Labelled photos from "training_set_water_and_fire", an image-classification folder in Meerkat007/image-classification. The possible labels are: fire, water.

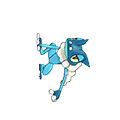
Label: water

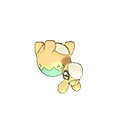
Label: fire

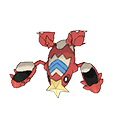
Label: water

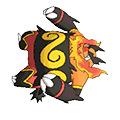
Label: fire

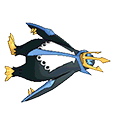
Label: water

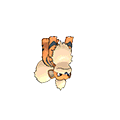
Label: fire
